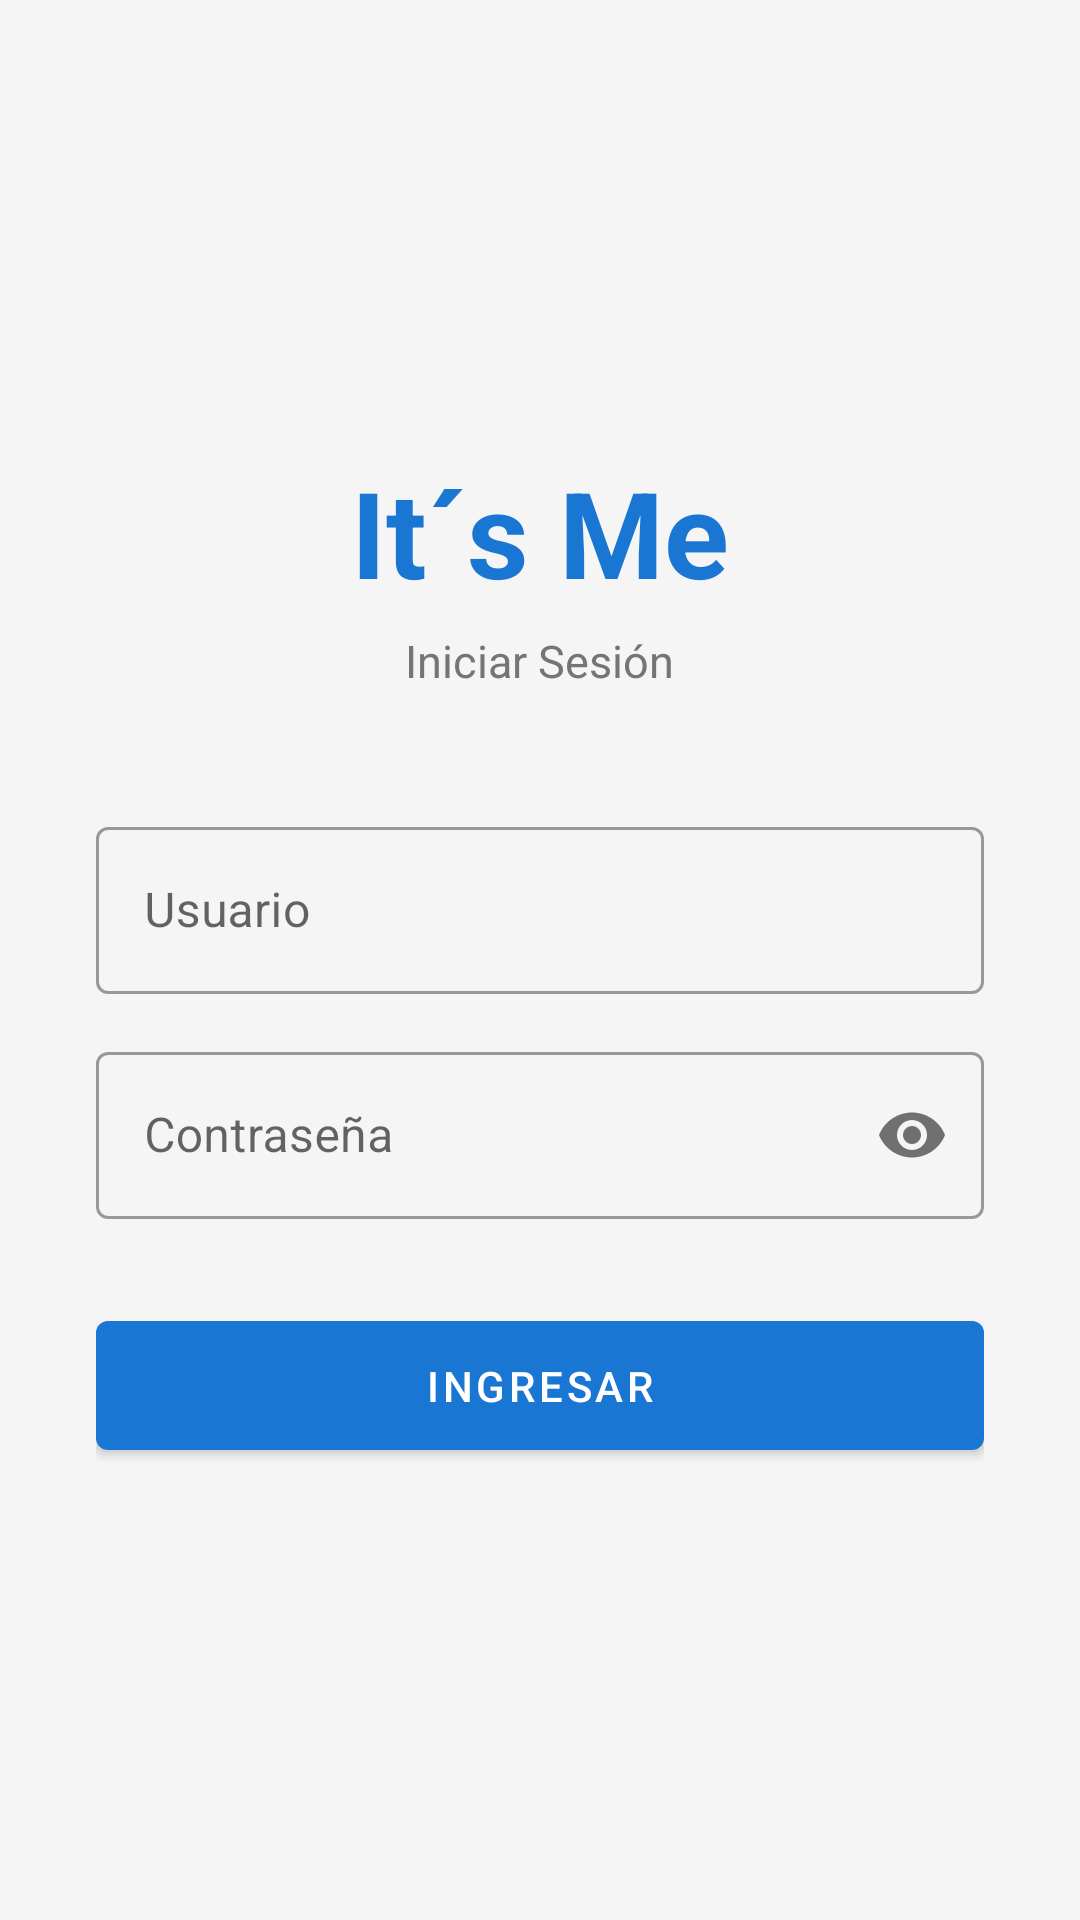

Android layout source for this screen:
<!-- AndroidManifest.xml: application theme Theme.ItsMe -->
<!-- res/layout/activity_login.xml -->
<?xml version="1.0" encoding="utf-8"?>
<LinearLayout xmlns:android="http://schemas.android.com/apk/res/android"
    xmlns:app="http://schemas.android.com/apk/res-auto"
    android:layout_width="match_parent" android:layout_height="match_parent"
    android:orientation="vertical" android:gravity="center" android:padding="32dp"
    android:background="@color/colorBackground">
    <TextView android:text="It´s Me" android:textSize="40sp" android:textStyle="bold"
        android:textColor="@color/colorPrimary" android:layout_marginBottom="6dp"
        android:layout_width="wrap_content" android:layout_height="wrap_content"/>
    <TextView android:text="Iniciar Sesión" android:textSize="15sp" android:textColor="#757575"
        android:layout_marginBottom="40dp"
        android:layout_width="wrap_content" android:layout_height="wrap_content"/>
    <com.google.android.material.textfield.TextInputLayout
        style="@style/Widget.MaterialComponents.TextInputLayout.OutlinedBox"
        android:layout_width="match_parent" android:layout_height="wrap_content"
        android:hint="Usuario" android:layout_marginBottom="14dp">
        <com.google.android.material.textfield.TextInputEditText
            android:id="@+id/etUsername"
            android:layout_width="match_parent" android:layout_height="wrap_content"
            android:inputType="text" android:imeOptions="actionNext"/>
    </com.google.android.material.textfield.TextInputLayout>
    <com.google.android.material.textfield.TextInputLayout
        style="@style/Widget.MaterialComponents.TextInputLayout.OutlinedBox"
        android:layout_width="match_parent" android:layout_height="wrap_content"
        android:hint="Contraseña" android:layout_marginBottom="28dp"
        app:passwordToggleEnabled="true">
        <com.google.android.material.textfield.TextInputEditText
            android:id="@+id/etPassword"
            android:layout_width="match_parent" android:layout_height="wrap_content"
            android:inputType="textPassword" android:imeOptions="actionDone"/>
    </com.google.android.material.textfield.TextInputLayout>
    <com.google.android.material.button.MaterialButton
        android:id="@+id/btnLogin"
        android:layout_width="match_parent" android:layout_height="wrap_content"
        android:text="Ingresar" android:paddingTop="12dp" android:paddingBottom="12dp"/>
</LinearLayout>
<!-- resources referenced by this layout -->
<resources>
  <color name="colorBackground">#F5F5F5</color>
  <color name="colorPrimary">#1976D2</color>
  <style name="Theme.ItsMe" parent="Theme.MaterialComponents.Light.DarkActionBar">
          <item name="colorPrimary">@color/colorPrimary</item>
          <item name="colorPrimaryVariant">@color/colorPrimaryVariant</item>
          <item name="colorOnPrimary">@color/colorOnPrimary</item>
          <item name="colorSecondary">@color/colorSecondary</item>
          <item name="colorOnSecondary">@color/colorOnSecondary</item>
          <item name="android:statusBarColor">@color/colorPrimaryVariant</item>
      </style>
  <color name="colorPrimaryVariant">#1565C0</color>
  <color name="colorOnPrimary">#FFFFFF</color>
  <color name="colorSecondary">#FF4081</color>
  <color name="colorOnSecondary">#FFFFFF</color>
</resources>
